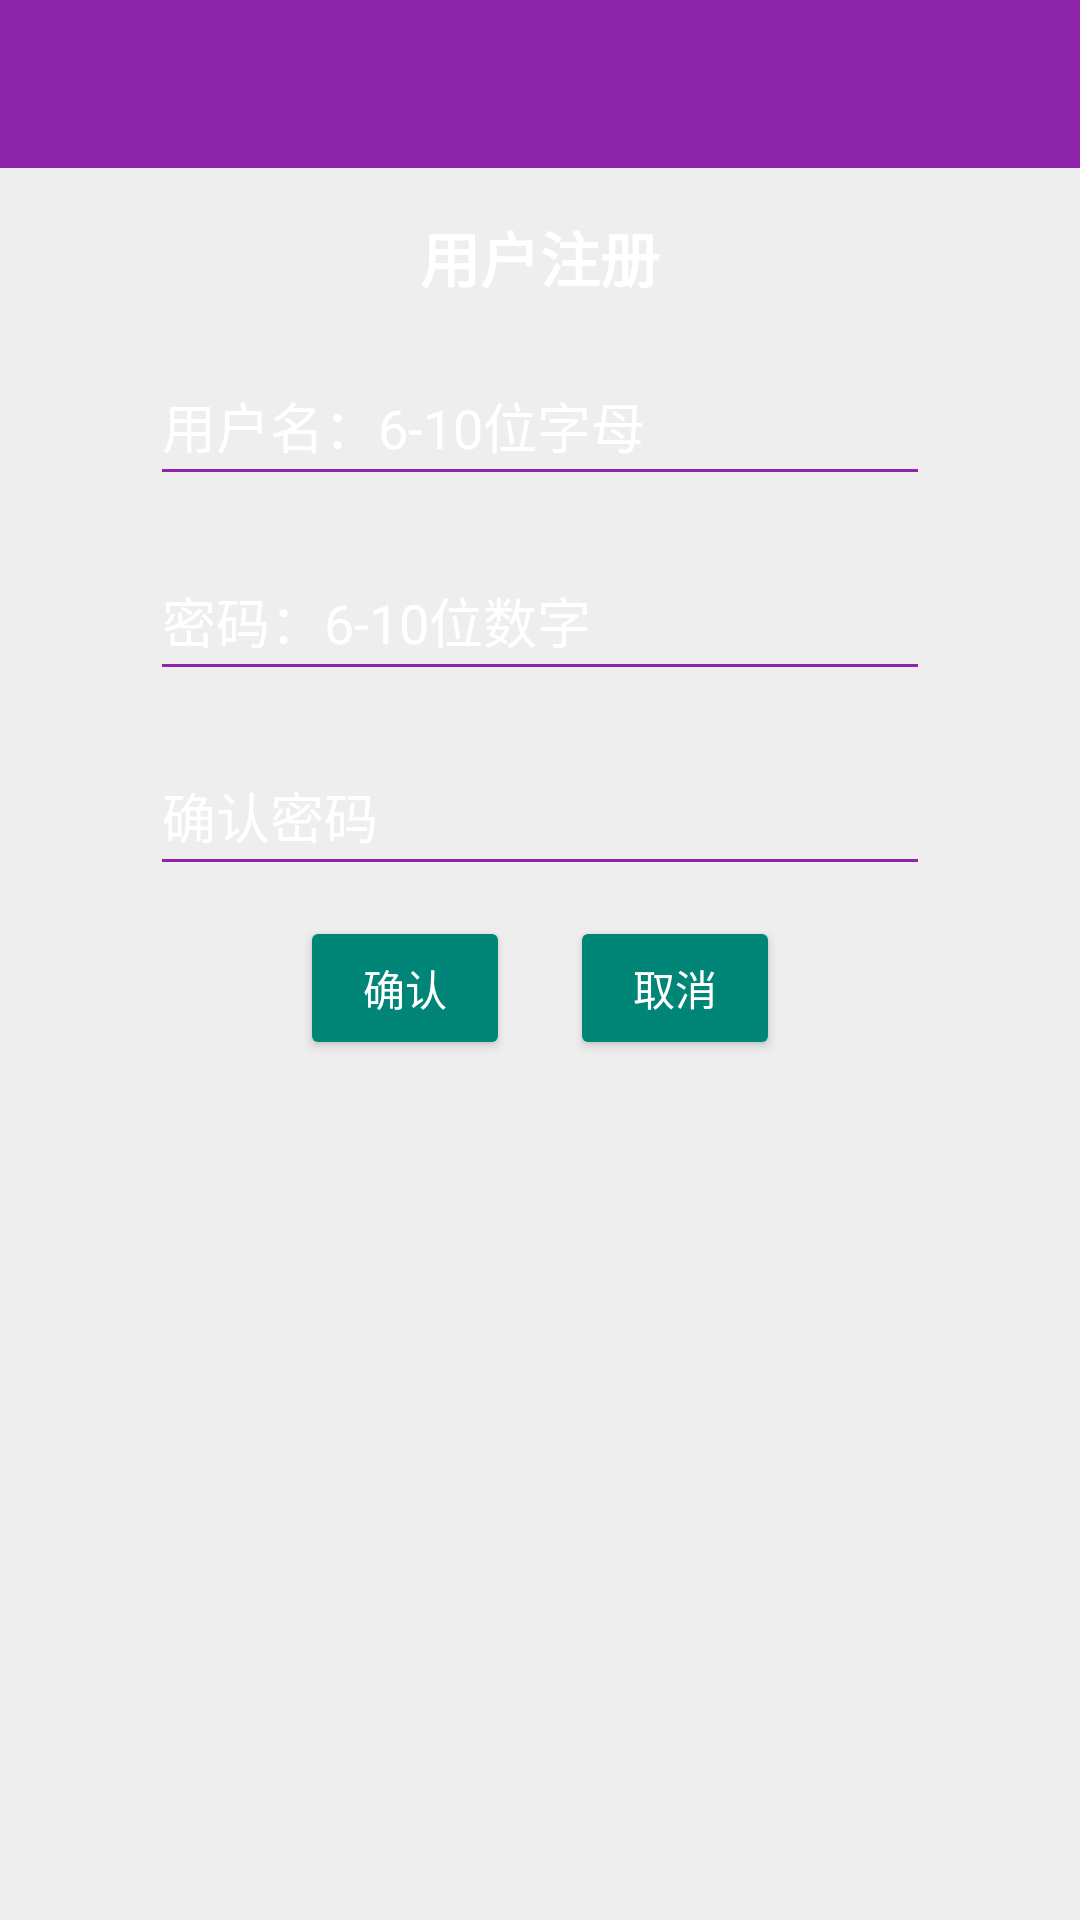

Reconstruct the res/layout file that produces this screen, plus the resources it refers to.
<!-- AndroidManifest.xml: application theme AppTheme -->
<!-- res/layout/activity_register.xml -->
<?xml version="1.0" encoding="utf-8"?>
<RelativeLayout xmlns:android="http://schemas.android.com/apk/res/android"
    xmlns:tools="http://schemas.android.com/tools"
    android:layout_width="match_parent"
    android:layout_height="match_parent"
    xmlns:app="http://schemas.android.com/apk/res-auto"
    xmlns:toolbar="http://schemas.android.com/apk/res-auto"
    android:background="@drawable/blurred_city"
    tools:context="com.cskaoyan.birthday.whobirthday.activity.RegisterActivity">

    <android.support.v7.widget.Toolbar
        android:id="@+id/toolbar_register"
        android:layout_width="match_parent"
        android:layout_height="?attr/actionBarSize"
        android:background="?attr/colorPrimary"
        android:fitsSystemWindows="true"
        toolbar:navigationIcon="@drawable/ic_arrow_back_white_24dp">
    </android.support.v7.widget.Toolbar>

    <LinearLayout
        android:id="@+id/loginPanel"
        android:layout_width="match_parent"
        android:layout_height="wrap_content"
        android:layout_centerHorizontal="true"
        android:orientation="vertical"
        android:layout_below="@id/toolbar_register"
        >

        <TextView
            android:id="@+id/textView1"
            android:layout_width="wrap_content"
            android:layout_height="wrap_content"
            android:layout_gravity="center_horizontal"
            android:text="用户注册"
            android:layout_marginTop="15dp"
            android:textSize="20dp"
            android:textStyle="bold"
            android:textColor="#ffffff"/>


        <EditText
            android:id="@+id/et_register_username"
            android:layout_width="match_parent"
            android:layout_height="50dp"
            android:layout_marginLeft="50dp"
            android:layout_marginRight="50dp"
            android:layout_marginTop="15dp"
            android:singleLine="true"
            android:hint="用户名：6-10位字母"
            android:ems="10"
            android:textColor="#ffffff"
            android:textColorHint="#ffffff">


        </EditText>

        <EditText
            android:id="@+id/et_register_password"
            android:layout_width="match_parent"
            android:layout_height="50dp"
            android:layout_marginLeft="50dp"
            android:layout_marginRight="50dp"
            android:layout_marginTop="15dp"
            android:singleLine="true"
            android:inputType="textPassword"
            android:hint="密码：6-10位数字"
            android:ems="10"
            android:textColor="#ffffff"
            android:textColorHint="#ffffff"/>
        <EditText
        android:id="@+id/et_register_password_confirm"
        android:layout_width="match_parent"
        android:layout_height="50dp"
        android:layout_marginLeft="50dp"
        android:layout_marginRight="50dp"
        android:layout_marginTop="15dp"
        android:singleLine="true"
        android:inputType="textPassword"
        android:hint="确认密码"
        android:ems="10"
        android:textColor="#ffffff"
        android:textColorHint="#ffffff" />


        <LinearLayout
            android:layout_width="match_parent"
            android:layout_height="wrap_content"
            android:orientation="horizontal"
            android:gravity="center"
            android:paddingTop="10dp"
            >
            <Button
                android:id="@+id/btn_register_register"
                android:layout_width="70dp"
                android:layout_height="wrap_content"
                android:layout_gravity="center_horizontal"
                android:layout_marginTop="18dp"
                android:text="确认"
                android:textColor="#ffffff"/>
            <Button
                android:id="@+id/btn_register_cancel"
                android:layout_width="70dp"
                android:layout_height="wrap_content"
                android:layout_gravity="center_horizontal"
                android:layout_marginTop="18dp"
                android:text="取消"
                android:layout_marginLeft="20dp"
                android:textColor="#ffffff"/>
        </LinearLayout>
    </LinearLayout>

</RelativeLayout>
<!-- resources referenced by this layout -->
<resources>
  <style name="AppTheme" parent="Theme.AppCompat.Light.DarkActionBar">
          
          
          <item name="colorPrimary">@color/colorPrimary</item>
  
          
          <item name="colorPrimaryDark">@color/colorPrimaryDark</item>
          
          <item name="colorAccent">@color/colorAccent</item>
  
          
          <item name="android:textColorPrimary">#000000</item>
          
          <item name="android:windowBackground">@color/windowBackground</item>
  
          
          <item name="colorControlNormal">#8E24AA</item>
          
          <item name="colorButtonNormal">@color/accent_material_light</item>
          
          <item name="android:editTextColor">@android:color/black</item>
      </style>
  <color name="colorPrimary">#8e24aa</color>
  <color name="colorPrimaryDark">#4a148c</color>
  <color name="colorAccent">#ac47bc</color>
  <color name="windowBackground">#EEEEEE</color>
</resources>
